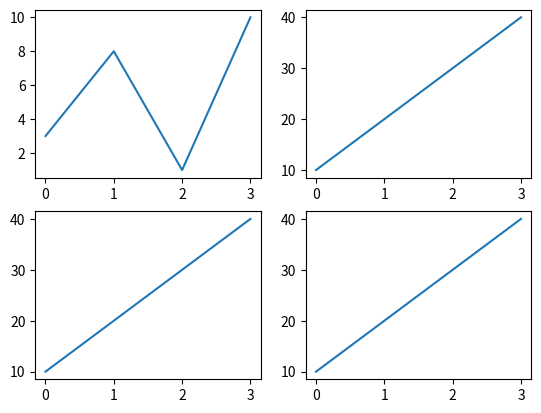

Generate this figure with matplotlib:
import matplotlib.pyplot as plt 
import numpy as np 

''' Display Multiple Plots
With the subplot() function you can 
draw multiple plots in one figure:
'''
#plot1
x = np.array([0,1,2,3])
y = np.array([3,8,1,10])
plt.subplot(2,2,1) #the figure has 1 row, 2 columns, and this plot is the first plot.
plt.plot(x,y)

#plot 2:
x = np.array([0, 1, 2, 3])
y = np.array([10, 20, 30, 40]) 
plt.subplot(2, 2, 2)  #the figure has 1 row, 2 columns, and this plot is the second plot.
plt.plot(x,y)


#plot3
x = np.array([0, 1, 2, 3])
y = np.array([10, 20, 30, 40]) 
plt.subplot(2, 2, 3)  
plt.plot(x,y)


#plot 4
x = np.array([0, 1, 2, 3])
y = np.array([10, 20, 30, 40]) 
plt.subplot(2, 2, 4)  
plt.plot(x,y)
plt.show()



''' 
Refer below link for more info
https://www.w3schools.com/python/matplotlib_subplot.asp
'''
